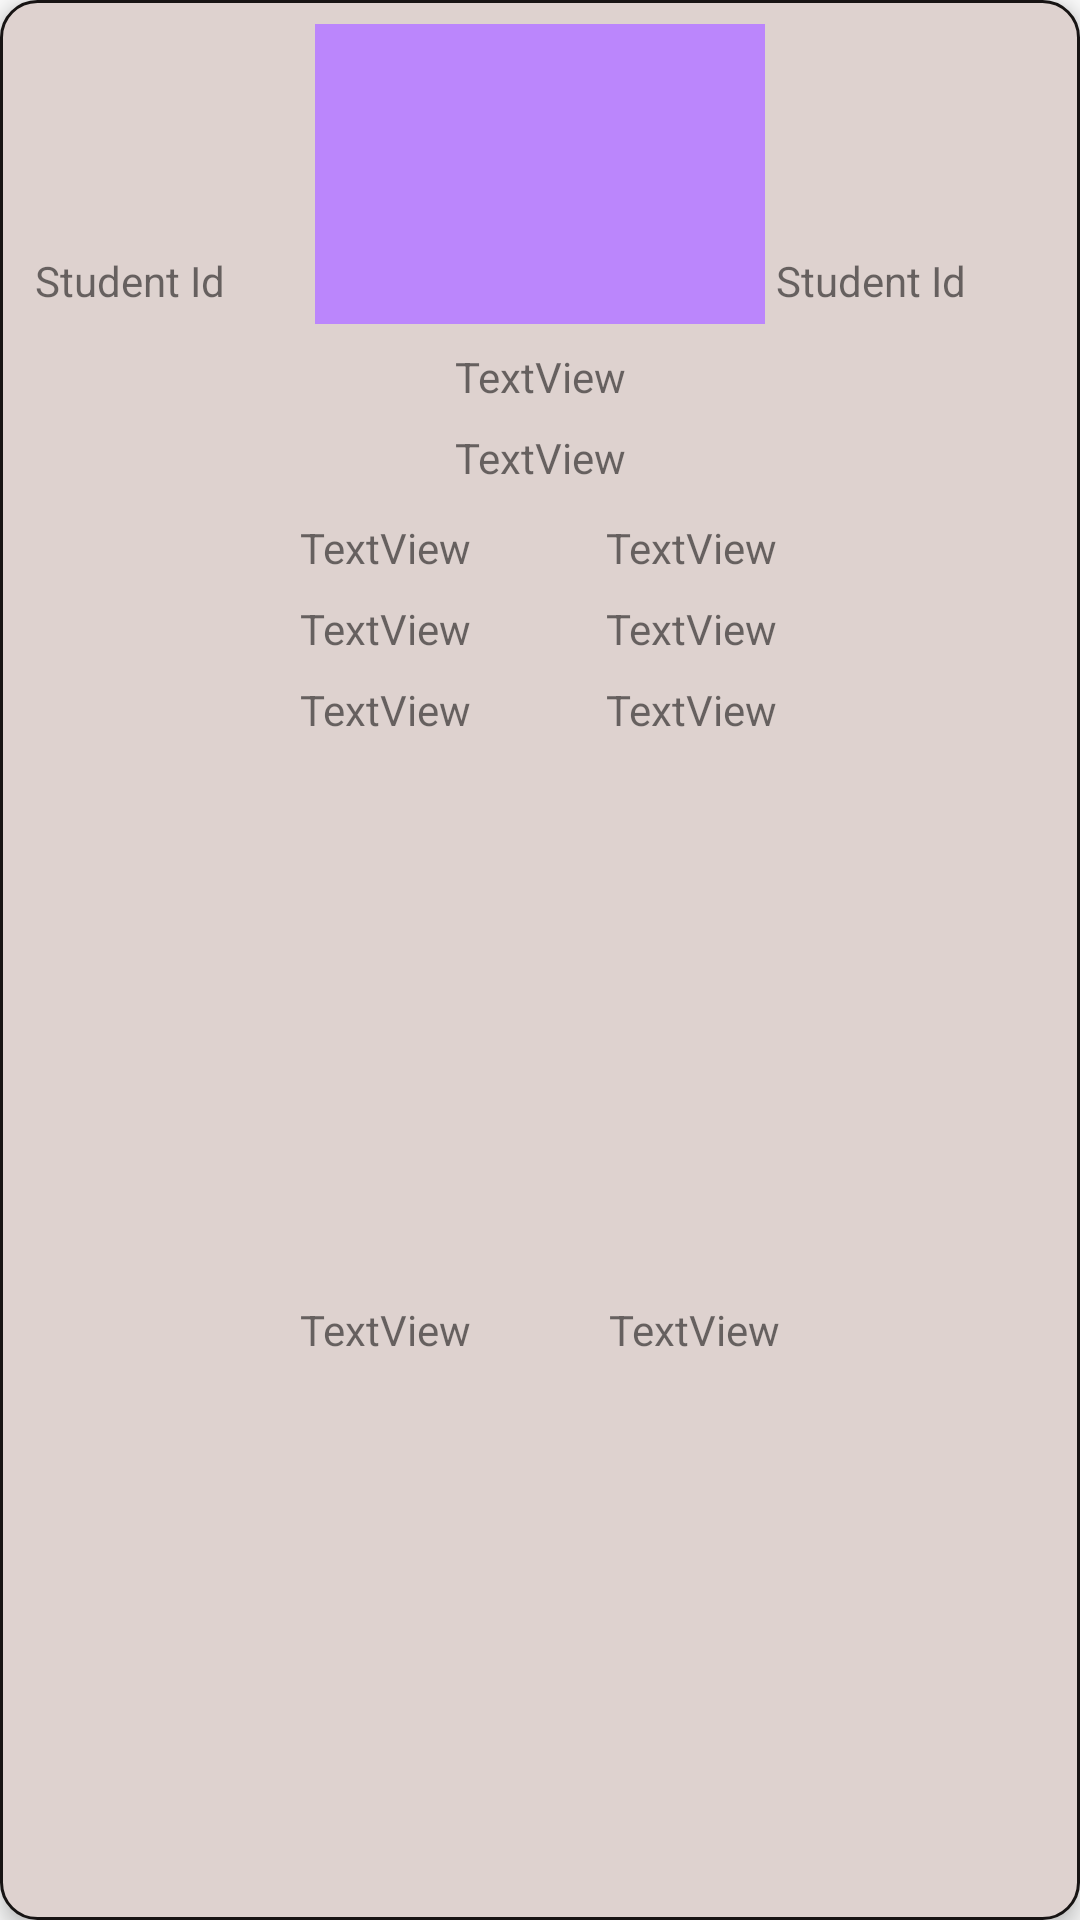

Layout XML and referenced resources for this Android screen:
<!-- AndroidManifest.xml: application theme Theme.RoomDatabaseDemo -->
<!-- res/layout/student_details_card.xml -->
<?xml version="1.0" encoding="utf-8"?>
<android.support.constraint.ConstraintLayout xmlns:android="http://schemas.android.com/apk/res/android"
    xmlns:app="http://schemas.android.com/apk/res-auto"
    xmlns:tools="http://schemas.android.com/tools"
    android:layout_width="match_parent"
    android:layout_height="wrap_content"
    android:layout_margin="5dp"
    android:background="@drawable/card_background"
    android:elevation="4dp">

    <TextView
        android:id="@+id/student_card_id"
        android:layout_width="100dp"
        android:layout_height="29dp"
        android:layout_gravity="bottom"
        android:layout_marginStart="8dp"
        android:padding="5dp"
        android:text="Student Id"
        app:layout_constraintBottom_toBottomOf="@+id/student_card_img"
        app:layout_constraintEnd_toStartOf="@+id/student_card_img"
        app:layout_constraintStart_toStartOf="parent" />

    <ImageView
        android:id="@+id/student_card_img"
        android:layout_width="150dp"
        android:layout_height="100dp"
        android:layout_gravity="center_horizontal"
        android:layout_marginTop="8dp"
        android:src="@color/purple_200"
        app:layout_constraintEnd_toEndOf="parent"
        app:layout_constraintStart_toStartOf="parent"
        app:layout_constraintTop_toTopOf="parent" />

    <TextView
        android:id="@+id/student_card_id2"
        android:layout_width="100dp"
        android:layout_height="29dp"
        android:layout_gravity="bottom"
        android:layout_marginEnd="8dp"
        android:padding="5dp"
        android:text="Student Id"
        app:layout_constraintBottom_toBottomOf="@+id/student_card_img"
        app:layout_constraintEnd_toEndOf="parent"
        app:layout_constraintStart_toEndOf="@+id/student_card_img" />

    <TextView
        android:id="@+id/textView"
        android:layout_width="wrap_content"
        android:layout_height="19dp"
        android:layout_marginTop="8dp"
        android:text="TextView"
        app:layout_constraintEnd_toEndOf="parent"
        app:layout_constraintStart_toStartOf="parent"
        app:layout_constraintTop_toBottomOf="@+id/student_card_img" />

    <TextView
        android:id="@+id/textView2"
        android:layout_width="58dp"
        android:layout_height="19dp"
        android:layout_marginStart="100dp"
        android:layout_marginTop="65dp"
        android:text="TextView"
        app:layout_constraintEnd_toStartOf="@+id/textView3"
        app:layout_constraintHorizontal_bias="0.0"
        app:layout_constraintStart_toStartOf="parent"
        app:layout_constraintTop_toBottomOf="@+id/student_card_id" />

    <TextView
        android:id="@+id/textView3"
        android:layout_width="58dp"
        android:layout_height="19dp"
        android:layout_marginTop="65dp"
        android:layout_marginEnd="100dp"
        android:text="TextView"
        app:layout_constraintEnd_toEndOf="parent"
        app:layout_constraintTop_toBottomOf="@+id/student_card_id2" />

    <TextView
        android:id="@+id/textView4"
        android:layout_width="wrap_content"
        android:layout_height="19dp"
        android:layout_marginStart="100dp"
        android:layout_marginTop="8dp"
        android:text="TextView"
        app:layout_constraintEnd_toStartOf="@+id/textView5"
        app:layout_constraintHorizontal_bias="0.0"
        app:layout_constraintStart_toStartOf="parent"
        app:layout_constraintTop_toBottomOf="@+id/textView2" />

    <TextView
        android:id="@+id/textView5"
        android:layout_width="58dp"
        android:layout_height="19dp"
        android:layout_marginTop="8dp"
        android:layout_marginEnd="100dp"
        android:text="TextView"
        app:layout_constraintEnd_toEndOf="parent"
        app:layout_constraintTop_toBottomOf="@+id/textView3" />

    <TextView
        android:id="@+id/textView6"
        android:layout_width="58dp"
        android:layout_height="wrap_content"
        android:layout_marginStart="100dp"
        android:layout_marginTop="8dp"
        android:text="TextView"
        app:layout_constraintEnd_toStartOf="@+id/textView7"
        app:layout_constraintHorizontal_bias="0.0"
        app:layout_constraintStart_toStartOf="parent"
        app:layout_constraintTop_toBottomOf="@+id/textView4" />

    <TextView
        android:id="@+id/textView7"
        android:layout_width="58dp"
        android:layout_height="19dp"
        android:layout_marginTop="8dp"
        android:layout_marginEnd="100dp"
        android:text="TextView"
        app:layout_constraintEnd_toEndOf="parent"
        app:layout_constraintTop_toBottomOf="@+id/textView5" />

    <TextView
        android:id="@+id/textView8"
        android:layout_width="wrap_content"
        android:layout_height="19dp"
        android:layout_marginStart="100dp"
        android:layout_marginTop="8dp"
        android:layout_marginBottom="8dp"
        android:text="TextView"
        app:layout_constraintBottom_toBottomOf="parent"
        app:layout_constraintEnd_toStartOf="@+id/textView9"
        app:layout_constraintHorizontal_bias="0.0"
        app:layout_constraintStart_toStartOf="parent"
        app:layout_constraintTop_toBottomOf="@+id/textView6" />

    <TextView
        android:id="@+id/textView9"
        android:layout_width="wrap_content"
        android:layout_height="19dp"
        android:layout_marginTop="8dp"
        android:layout_marginEnd="100dp"
        android:layout_marginBottom="8dp"
        android:text="TextView"
        app:layout_constraintBottom_toBottomOf="parent"
        app:layout_constraintEnd_toEndOf="parent"
        app:layout_constraintTop_toBottomOf="@+id/textView7" />

    <TextView
        android:id="@+id/textView10"
        android:layout_width="wrap_content"
        android:layout_height="wrap_content"
        android:layout_marginTop="8dp"
        android:text="TextView"
        app:layout_constraintEnd_toEndOf="parent"
        app:layout_constraintStart_toStartOf="parent"
        app:layout_constraintTop_toBottomOf="@+id/textView" />
</android.support.constraint.ConstraintLayout>
<!-- resources referenced by this layout -->
<resources>
  <!-- drawable card_background (drawable) -->
  <?xml version="1.0" encoding="utf-8"?>
      <shape xmlns:android="http://schemas.android.com/apk/res/android">
          <solid android:color="#DED2CF"/>
          <stroke android:width="1dp" android:color="#171413" />
          <corners android:radius="12dp"/>
          <padding android:left="0dp" android:top="0dp" android:right="0dp" android:bottom="0dp" />
      </shape>
  <style name="Theme.RoomDatabaseDemo" parent="Theme.AppCompat.Light.NoActionBar">
          
          <item name="colorPrimary">@color/purple_500</item>
          <item name="colorPrimaryDark">@color/purple_700</item>
          <item name="colorAccent">@color/white</item>
          
          <item name="colorSecondary">@color/teal_200</item>
          <item name="colorControlActivated">@color/teal_700</item>
          <item name="colorControlHighlight">@color/black</item>
          
          <item name="android:statusBarColor" tools:targetApi="l">@color/white</item>
          
      </style>
  <!-- not gathered from this repository: default colours our renderer supplied (Android Studio template values) -->
  <color name="purple_200">#FFBB86FC</color>
  <color name="purple_500">#FF6200EE</color>
  <color name="purple_700">#FF3700B3</color>
  <color name="teal_200">#FF03DAC5</color>
  <color name="teal_700">#FF018786</color>
  <color name="black">#FF000000</color>
  <color name="white">#FFFFFFFF</color>
</resources>
